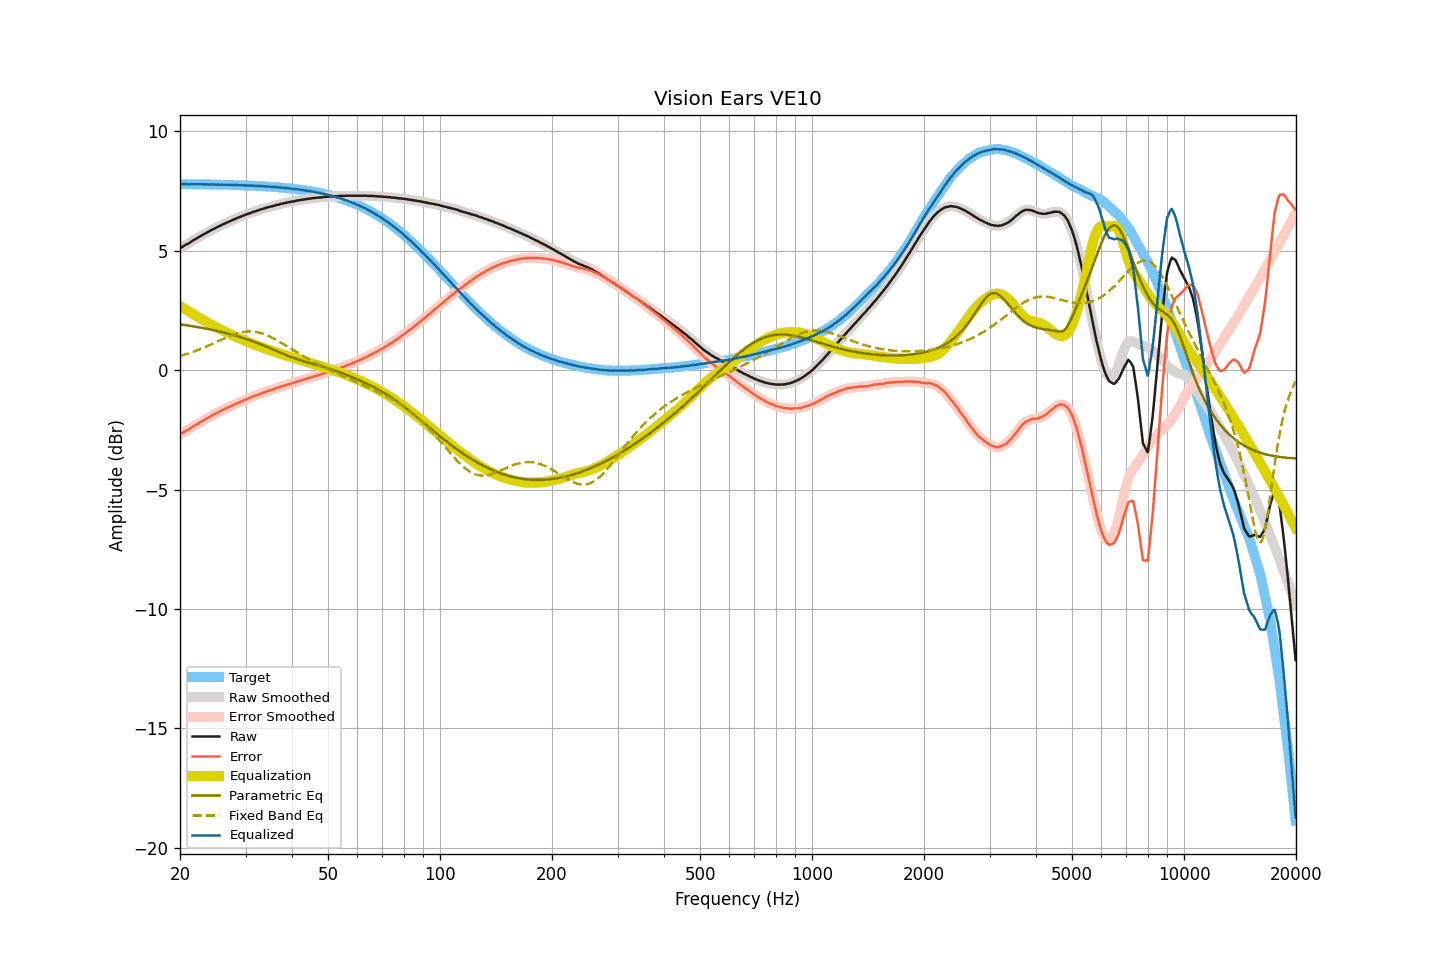

Data behind this chart, as committed beside it:
frequency, raw, smoothed, error, error_smoothed, equalization, parametric_eq, fixed_band_eq, equalized_raw, equalized_smoothed, target
20.00, 5.11, 5.11, -2.69, -2.69, 2.69, 1.92, 0.60, 7.80, 7.80, 7.80
20.20, 5.15, 5.15, -2.65, -2.64, 2.65, 1.92, 0.62, 7.80, 7.80, 7.80
20.40, 5.19, 5.19, -2.60, -2.60, 2.61, 1.91, 0.64, 7.80, 7.80, 7.80
20.61, 5.23, 5.23, -2.56, -2.56, 2.57, 1.90, 0.66, 7.80, 7.80, 7.79
20.81, 5.27, 5.27, -2.52, -2.53, 2.53, 1.89, 0.68, 7.80, 7.79, 7.79
21.02, 5.30, 5.30, -2.49, -2.49, 2.48, 1.87, 0.70, 7.79, 7.79, 7.79
21.23, 5.34, 5.34, -2.45, -2.45, 2.44, 1.86, 0.72, 7.78, 7.79, 7.79
21.44, 5.39, 5.39, -2.40, -2.41, 2.40, 1.85, 0.75, 7.79, 7.79, 7.79
21.66, 5.43, 5.43, -2.36, -2.36, 2.36, 1.84, 0.77, 7.79, 7.79, 7.79
21.87, 5.47, 5.47, -2.32, -2.32, 2.32, 1.83, 0.79, 7.79, 7.79, 7.79
22.09, 5.51, 5.51, -2.28, -2.28, 2.28, 1.82, 0.82, 7.79, 7.79, 7.79
22.31, 5.55, 5.55, -2.24, -2.24, 2.24, 1.81, 0.84, 7.79, 7.79, 7.79
22.54, 5.59, 5.59, -2.20, -2.20, 2.20, 1.80, 0.87, 7.79, 7.79, 7.79
22.76, 5.63, 5.63, -2.16, -2.16, 2.16, 1.78, 0.90, 7.79, 7.79, 7.79
22.99, 5.67, 5.67, -2.11, -2.12, 2.12, 1.77, 0.92, 7.79, 7.79, 7.79
23.22, 5.70, 5.70, -2.08, -2.08, 2.08, 1.76, 0.95, 7.78, 7.78, 7.78
23.45, 5.74, 5.74, -2.04, -2.04, 2.04, 1.75, 0.98, 7.78, 7.78, 7.78
23.69, 5.78, 5.78, -2.00, -2.01, 2.00, 1.73, 1.01, 7.78, 7.78, 7.78
23.92, 5.81, 5.82, -1.97, -1.97, 1.97, 1.72, 1.04, 7.78, 7.78, 7.78
24.16, 5.85, 5.85, -1.93, -1.93, 1.93, 1.71, 1.07, 7.78, 7.78, 7.78
24.40, 5.89, 5.89, -1.89, -1.89, 1.89, 1.69, 1.10, 7.78, 7.78, 7.78
24.65, 5.92, 5.92, -1.86, -1.86, 1.86, 1.68, 1.13, 7.78, 7.78, 7.78
24.89, 5.95, 5.96, -1.82, -1.82, 1.82, 1.66, 1.16, 7.77, 7.78, 7.78
25.14, 5.99, 5.99, -1.78, -1.79, 1.79, 1.65, 1.19, 7.78, 7.77, 7.77
25.39, 6.02, 6.02, -1.75, -1.75, 1.75, 1.63, 1.22, 7.77, 7.77, 7.77
25.65, 6.05, 6.05, -1.72, -1.72, 1.72, 1.62, 1.26, 7.77, 7.77, 7.77
25.91, 6.09, 6.09, -1.68, -1.68, 1.68, 1.60, 1.29, 7.77, 7.77, 7.77
26.16, 6.12, 6.12, -1.65, -1.65, 1.65, 1.58, 1.32, 7.77, 7.77, 7.77
26.43, 6.15, 6.15, -1.62, -1.62, 1.62, 1.57, 1.35, 7.77, 7.77, 7.77
26.69, 6.18, 6.18, -1.59, -1.59, 1.58, 1.55, 1.38, 7.77, 7.77, 7.77
26.96, 6.21, 6.21, -1.55, -1.55, 1.55, 1.53, 1.41, 7.76, 7.76, 7.76
27.23, 6.24, 6.24, -1.52, -1.52, 1.52, 1.52, 1.43, 7.76, 7.76, 7.76
27.50, 6.27, 6.27, -1.49, -1.49, 1.49, 1.50, 1.46, 7.76, 7.76, 7.76
27.77, 6.30, 6.30, -1.46, -1.46, 1.46, 1.48, 1.49, 7.76, 7.76, 7.76
28.05, 6.33, 6.33, -1.43, -1.42, 1.43, 1.46, 1.51, 7.76, 7.76, 7.76
28.33, 6.36, 6.36, -1.39, -1.39, 1.40, 1.44, 1.53, 7.76, 7.76, 7.75
28.62, 6.39, 6.39, -1.36, -1.36, 1.36, 1.42, 1.55, 7.76, 7.75, 7.75
28.90, 6.41, 6.41, -1.34, -1.33, 1.34, 1.40, 1.57, 7.75, 7.75, 7.75
29.19, 6.44, 6.44, -1.31, -1.31, 1.31, 1.38, 1.59, 7.75, 7.75, 7.75
29.48, 6.47, 6.47, -1.27, -1.28, 1.28, 1.36, 1.60, 7.75, 7.74, 7.75
29.78, 6.49, 6.49, -1.25, -1.25, 1.25, 1.34, 1.61, 7.74, 7.74, 7.74
30.08, 6.52, 6.52, -1.22, -1.22, 1.22, 1.32, 1.62, 7.74, 7.74, 7.74
30.38, 6.54, 6.54, -1.20, -1.19, 1.19, 1.29, 1.63, 7.73, 7.74, 7.74
30.68, 6.57, 6.57, -1.16, -1.17, 1.17, 1.27, 1.63, 7.74, 7.73, 7.73
30.99, 6.59, 6.59, -1.14, -1.14, 1.14, 1.25, 1.63, 7.73, 7.73, 7.73
31.30, 6.62, 6.62, -1.11, -1.11, 1.11, 1.22, 1.62, 7.73, 7.73, 7.73
31.61, 6.64, 6.64, -1.08, -1.09, 1.09, 1.20, 1.62, 7.73, 7.72, 7.73
31.93, 6.66, 6.66, -1.06, -1.06, 1.06, 1.17, 1.61, 7.72, 7.72, 7.72
32.24, 6.68, 6.68, -1.04, -1.03, 1.03, 1.15, 1.60, 7.71, 7.72, 7.72
32.57, 6.71, 6.71, -1.00, -1.01, 1.01, 1.12, 1.58, 7.72, 7.71, 7.72
32.89, 6.73, 6.73, -0.98, -0.98, 0.98, 1.09, 1.56, 7.71, 7.71, 7.71
33.22, 6.75, 6.75, -0.96, -0.96, 0.96, 1.07, 1.54, 7.71, 7.71, 7.71
33.55, 6.77, 6.77, -0.93, -0.93, 0.93, 1.04, 1.52, 7.70, 7.70, 7.70
33.89, 6.79, 6.79, -0.91, -0.91, 0.91, 1.01, 1.50, 7.70, 7.70, 7.70
34.23, 6.81, 6.81, -0.88, -0.88, 0.89, 0.98, 1.47, 7.70, 7.70, 7.70
34.57, 6.83, 6.83, -0.86, -0.86, 0.86, 0.95, 1.44, 7.69, 7.69, 7.69
34.92, 6.85, 6.85, -0.84, -0.84, 0.84, 0.93, 1.41, 7.69, 7.69, 7.69
35.27, 6.86, 6.86, -0.82, -0.82, 0.82, 0.90, 1.37, 7.68, 7.68, 7.68
35.62, 6.88, 6.88, -0.80, -0.79, 0.79, 0.87, 1.34, 7.67, 7.68, 7.68
35.97, 6.90, 6.90, -0.77, -0.77, 0.77, 0.84, 1.30, 7.67, 7.67, 7.67
... 635 more rows
